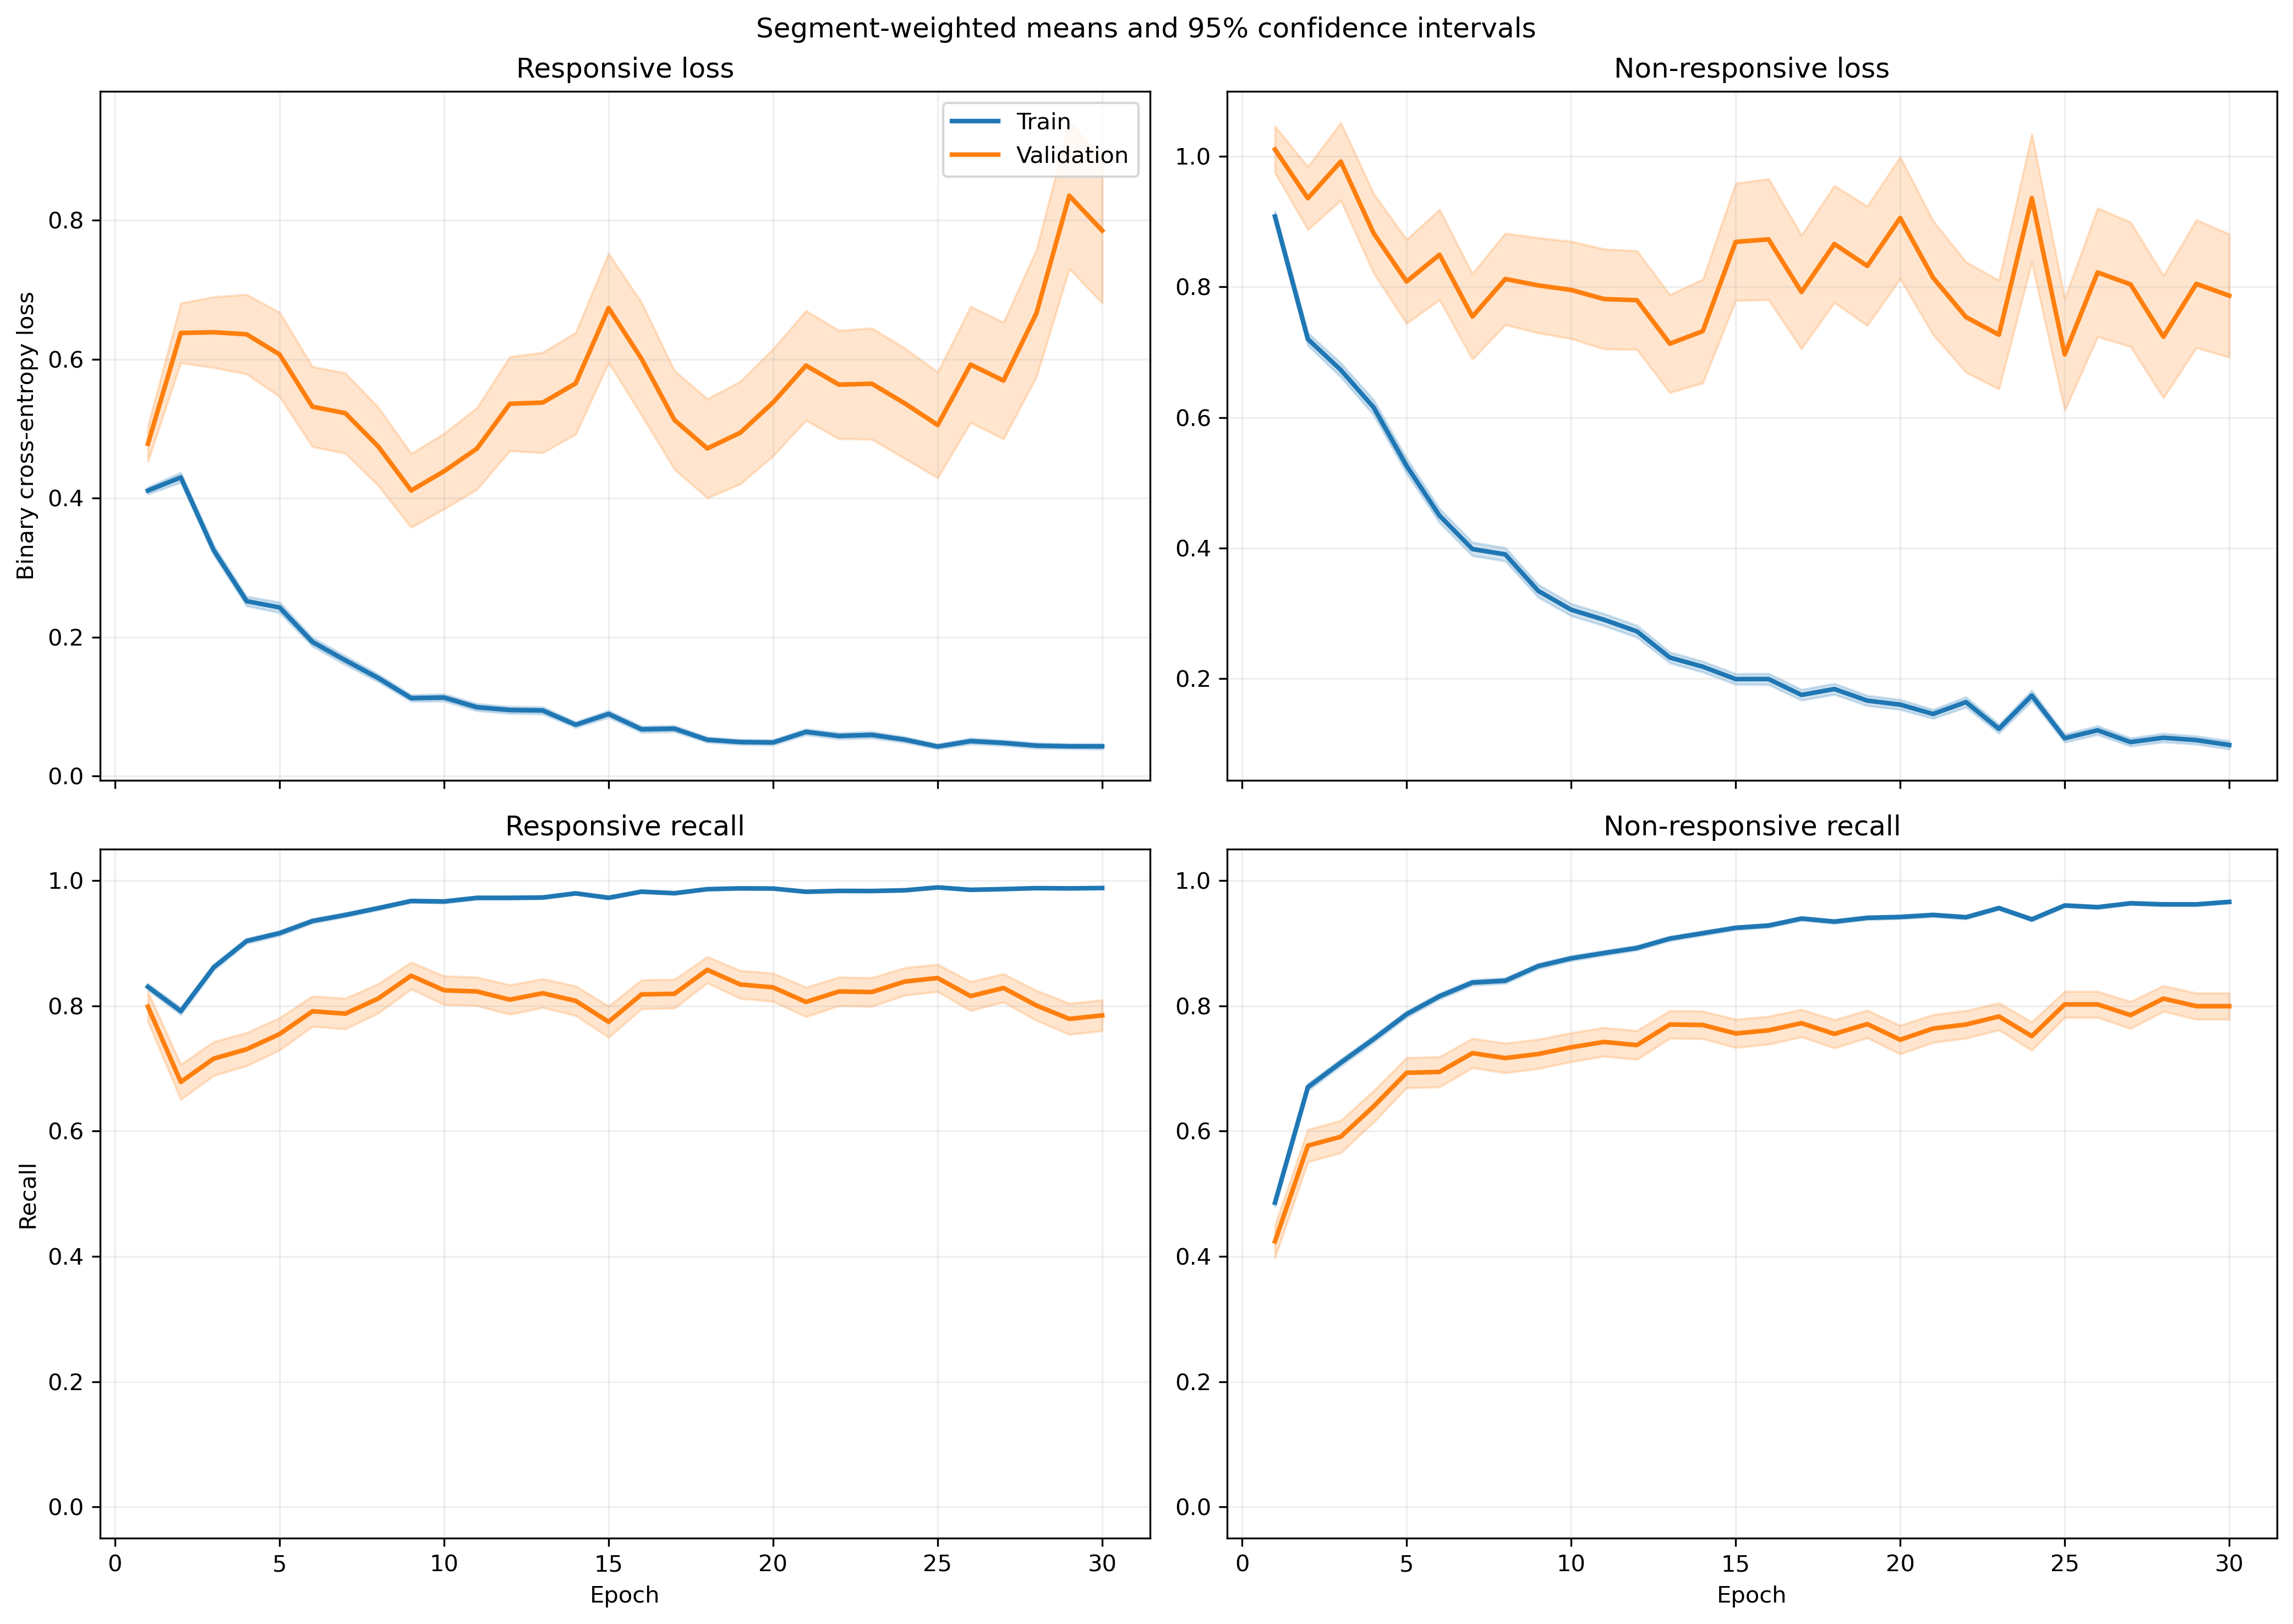

Values plotted in this chart, from the file beside it:
fold, epoch, split, r_loss, r_loss_count, r_loss_sum, r_loss_sum_sq, r_recall, r_recall_count, r_recall_sum, r_recall_sum_sq, nr_loss, nr_loss_count, nr_loss_sum, nr_loss_sum_sq, nr_recall, nr_recall_count, nr_recall_sum, nr_recall_sum_sq
1, 1, train, 0.4077, 1063, 433.3, 310.5, 0.8184, 1063, 870.0, 870.0, 0.906, 1401, 1269, 1761, 0.5089, 1401, 713.0, 713.0
1, 1, validation, 0.1338, 10, 1.338, 0.2309, 1.0, 10, 10.0, 10.0, , 0, 0.0, 0.0, , 0, 0.0, 0.0
1, 2, train, 0.4767, 1063, 506.7, 555.8, 0.7554, 1063, 803.0, 803.0, 0.5926, 1401, 830.3, 1270, 0.7623, 1401, 1068, 1068
1, 2, validation, 0.07851, 10, 0.7851, 0.08147, 1.0, 10, 10.0, 10.0, , 0, 0.0, 0.0, , 0, 0.0, 0.0
1, 3, train, 0.2273, 1063, 241.6, 237.8, 0.904, 1063, 961.0, 961.0, 0.737, 1401, 1033, 2190, 0.6974, 1401, 977.0, 977.0
1, 3, validation, 0.03179, 10, 0.3179, 0.01214, 1.0, 10, 10.0, 10.0, , 0, 0.0, 0.0, , 0, 0.0, 0.0
1, 4, train, 0.1428, 1063, 151.8, 160.2, 0.9558, 1063, 1016, 1016, 0.8288, 1401, 1161, 2723, 0.6495, 1401, 910.0, 910.0
1, 4, validation, 0.03001, 10, 0.3001, 0.01103, 1.0, 10, 10.0, 10.0, , 0, 0.0, 0.0, , 0, 0.0, 0.0
1, 5, train, 0.1751, 1063, 186.1, 172.4, 0.952, 1063, 1012, 1012, 0.4716, 1401, 660.7, 1292, 0.7994, 1401, 1120, 1120
1, 5, validation, 0.0362, 10, 0.362, 0.02947, 1.0, 10, 10.0, 10.0, , 0, 0.0, 0.0, , 0, 0.0, 0.0
1, 6, train, 0.1988, 1063, 211.3, 237.1, 0.9417, 1063, 1001, 1001, 0.3223, 1401, 451.5, 821.9, 0.8594, 1401, 1204, 1204
1, 6, validation, 0.02477, 10, 0.2477, 0.008172, 1.0, 10, 10.0, 10.0, , 0, 0.0, 0.0, , 0, 0.0, 0.0
1, 7, train, 0.2344, 1063, 249.2, 469.4, 0.921, 1063, 979.0, 979.0, 0.2973, 1401, 416.5, 903.2, 0.868, 1401, 1216, 1216
1, 7, validation, 0.01923, 10, 0.1923, 0.00507, 1.0, 10, 10.0, 10.0, , 0, 0.0, 0.0, , 0, 0.0, 0.0
1, 8, train, 0.1734, 1063, 184.4, 263.7, 0.9473, 1063, 1007, 1007, 0.2851, 1401, 399.5, 727, 0.8722, 1401, 1222, 1222
1, 8, validation, 0.01847, 10, 0.1847, 0.00461, 1.0, 10, 10.0, 10.0, , 0, 0.0, 0.0, , 0, 0.0, 0.0
1, 9, train, 0.08861, 1063, 94.19, 109.5, 0.9774, 1063, 1039, 1039, 0.3156, 1401, 442.1, 966.7, 0.8658, 1401, 1213, 1213
1, 9, validation, 0.01016, 10, 0.1016, 0.001377, 1.0, 10, 10.0, 10.0, , 0, 0.0, 0.0, , 0, 0.0, 0.0
1, 10, train, 0.1192, 1063, 126.7, 343.4, 0.9708, 1063, 1032, 1032, 0.3012, 1401, 422, 1106, 0.8829, 1401, 1237, 1237
1, 10, validation, 0.004664, 10, 0.04664, 0.0003031, 1.0, 10, 10.0, 10.0, , 0, 0.0, 0.0, , 0, 0.0, 0.0
1, 11, train, 0.1215, 1063, 129.1, 208.1, 0.9643, 1063, 1025, 1025, 0.2277, 1401, 319, 671.3, 0.9044, 1401, 1267, 1267
1, 11, validation, 0.01371, 10, 0.1371, 0.005323, 1.0, 10, 10.0, 10.0, , 0, 0.0, 0.0, , 0, 0.0, 0.0
1, 12, train, 0.0558, 1063, 59.31, 59.35, 0.9906, 1063, 1053, 1053, 0.372, 1401, 521.1, 1282, 0.8537, 1401, 1196, 1196
1, 12, validation, 0.00477, 10, 0.0477, 0.0003419, 1.0, 10, 10.0, 10.0, , 0, 0.0, 0.0, , 0, 0.0, 0.0
1, 13, train, 0.04252, 1063, 45.2, 86.82, 0.9925, 1063, 1055, 1055, 0.3586, 1401, 502.3, 1369, 0.8665, 1401, 1214, 1214
1, 13, validation, 0.003158, 10, 0.03158, 0.0001548, 1.0, 10, 10.0, 10.0, , 0, 0.0, 0.0, , 0, 0.0, 0.0
1, 14, train, 0.1313, 1063, 139.6, 306.8, 0.9643, 1063, 1025, 1025, 0.1958, 1401, 274.3, 639.5, 0.9258, 1401, 1297, 1297
1, 14, validation, 0.004241, 10, 0.04241, 0.0002948, 1.0, 10, 10.0, 10.0, , 0, 0.0, 0.0, , 0, 0.0, 0.0
1, 15, train, 0.03564, 1063, 37.88, 42.14, 0.9906, 1063, 1053, 1053, 0.3299, 1401, 462.2, 1277, 0.8715, 1401, 1221, 1221
1, 15, validation, 0.001901, 10, 0.01901, 5.293448930387967e-05, 1.0, 10, 10.0, 10.0, , 0, 0.0, 0.0, , 0, 0.0, 0.0
1, 16, train, 0.05147, 1063, 54.72, 52.72, 0.9878, 1063, 1050, 1050, 0.1811, 1401, 253.7, 676, 0.935, 1401, 1310, 1310
1, 16, validation, 0.00141, 10, 0.0141, 3.354087743900891e-05, 1.0, 10, 10.0, 10.0, , 0, 0.0, 0.0, , 0, 0.0, 0.0
1, 17, train, 0.0713, 1063, 75.79, 106.7, 0.9784, 1063, 1040, 1040, 0.1385, 1401, 194.1, 499.4, 0.9479, 1401, 1328, 1328
1, 17, validation, 0.002123, 10, 0.02123, 7.711707007729274e-05, 1.0, 10, 10.0, 10.0, , 0, 0.0, 0.0, , 0, 0.0, 0.0
1, 18, train, 0.1255, 1063, 133.4, 339.4, 0.9624, 1063, 1023, 1023, 0.2516, 1401, 352.5, 1051, 0.9115, 1401, 1277, 1277
1, 18, validation, 0.009684, 10, 0.09684, 0.003962, 1.0, 10, 10.0, 10.0, , 0, 0.0, 0.0, , 0, 0.0, 0.0
1, 19, train, 0.04188, 1063, 44.52, 54.42, 0.9878, 1063, 1050, 1050, 0.1446, 1401, 202.6, 506.3, 0.9515, 1401, 1333, 1333
1, 19, validation, 0.001435, 10, 0.01435, 2.6989777779817814e-05, 1.0, 10, 10.0, 10.0, , 0, 0.0, 0.0, , 0, 0.0, 0.0
1, 20, train, 0.04018, 1063, 42.72, 38.71, 0.9944, 1063, 1057, 1057, 0.1769, 1401, 247.9, 588.7, 0.935, 1401, 1310, 1310
1, 20, validation, 0.002565, 10, 0.02565, 0.0001158, 1.0, 10, 10.0, 10.0, , 0, 0.0, 0.0, , 0, 0.0, 0.0
1, 21, train, 0.09577, 1063, 101.8, 287.6, 0.9718, 1063, 1033, 1033, 0.09019, 1401, 126.3, 314.5, 0.9679, 1401, 1356, 1356
1, 21, validation, 0.001847, 10, 0.01847, 5.115235239827598e-05, 1.0, 10, 10.0, 10.0, , 0, 0.0, 0.0, , 0, 0.0, 0.0
1, 22, train, 0.04981, 1063, 52.94, 154.7, 0.9897, 1063, 1052, 1052, 0.1457, 1401, 204.1, 632.3, 0.9529, 1401, 1335, 1335
1, 22, validation, 0.001088, 10, 0.01088, 1.72147304056125e-05, 1.0, 10, 10.0, 10.0, , 0, 0.0, 0.0, , 0, 0.0, 0.0
1, 23, train, 0.05989, 1063, 63.66, 70.02, 0.9868, 1063, 1049, 1049, 0.1832, 1401, 256.6, 609.3, 0.93, 1401, 1303, 1303
1, 23, validation, 0.002107, 10, 0.02107, 5.8045940022566356e-05, 1.0, 10, 10.0, 10.0, , 0, 0.0, 0.0, , 0, 0.0, 0.0
1, 24, train, 0.02832, 1063, 30.1, 29.95, 0.9934, 1063, 1056, 1056, 0.1834, 1401, 257, 678.5, 0.9329, 1401, 1307, 1307
1, 24, validation, 0.001059, 10, 0.01059, 1.6434096778539242e-05, 1.0, 10, 10.0, 10.0, , 0, 0.0, 0.0, , 0, 0.0, 0.0
1, 25, train, 0.02363, 1063, 25.12, 34.37, 0.9944, 1063, 1057, 1057, 0.1023, 1401, 143.3, 398.9, 0.9657, 1401, 1353, 1353
1, 25, validation, 0.0008241, 10, 0.008241, 8.910234555514762e-06, 1.0, 10, 10.0, 10.0, , 0, 0.0, 0.0, , 0, 0.0, 0.0
1, 26, train, 0.02768, 1063, 29.43, 32.31, 0.9953, 1063, 1058, 1058, 0.177, 1401, 247.9, 606.6, 0.9343, 1401, 1309, 1309
1, 26, validation, 0.0008235, 10, 0.008235, 1.1974954531979165e-05, 1.0, 10, 10.0, 10.0, , 0, 0.0, 0.0, , 0, 0.0, 0.0
1, 27, train, 0.05012, 1063, 53.28, 94.76, 0.9868, 1063, 1049, 1049, 0.06438, 1401, 90.2, 199.2, 0.9757, 1401, 1367, 1367
1, 27, validation, 0.001206, 10, 0.01206, 4.580430595524376e-05, 1.0, 10, 10.0, 10.0, , 0, 0.0, 0.0, , 0, 0.0, 0.0
1, 28, train, 0.03298, 1063, 35.06, 71.07, 0.9915, 1063, 1054, 1054, 0.0842, 1401, 118, 384, 0.9722, 1401, 1362, 1362
1, 28, validation, 0.0005103, 10, 0.005103, 3.7773436361021595e-06, 1.0, 10, 10.0, 10.0, , 0, 0.0, 0.0, , 0, 0.0, 0.0
1, 29, train, 0.01913, 1063, 20.34, 45.5, 0.9962, 1063, 1059, 1059, 0.1274, 1401, 178.5, 480.9, 0.9536, 1401, 1336, 1336
1, 29, validation, 0.001229, 10, 0.01229, 2.7187372779735597e-05, 1.0, 10, 10.0, 10.0, , 0, 0.0, 0.0, , 0, 0.0, 0.0
1, 30, train, 0.02076, 1063, 22.07, 34.55, 0.9944, 1063, 1057, 1057, 0.0982, 1401, 137.6, 518.2, 0.9736, 1401, 1364, 1364
1, 30, validation, 0.0005094, 10, 0.005094, 3.527333547026501e-06, 1.0, 10, 10.0, 10.0, , 0, 0.0, 0.0, , 0, 0.0, 0.0
... 1,140 more rows
